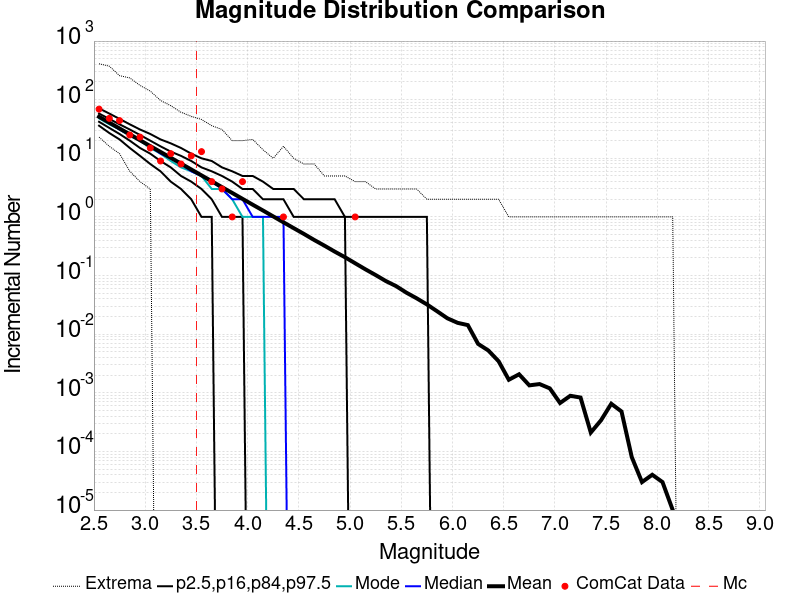

The data file committed next to this chart (first rows):
Magnitude, ComCat Data, Simulation Mean, Simulation Median, Simulation Mode, Simulation Minimum, Simulation Maximum, 2.5 %-ile, 16 %-ile, 84 %-ile, 97.5 %-ile
2.55, 69.0, 51.18, 50.0, 48.0, 23.0, 410.0, 36.0, 42.0, 58.0, 71.0
2.65, 48.0, 40.65, 40.0, 38.0, 16.0, 373.0, 27.0, 33.0, 47.0, 58.0
2.75, 44.0, 32.29, 31.0, 31.0, 12.0, 257.0, 21.0, 26.0, 38.0, 47.0
2.85, 25.0, 25.65, 25.0, 24.0, 6.0, 235.0, 15.0, 20.0, 31.0, 38.0
2.95, 23.0, 20.35, 20.0, 20.0, 4.0, 175.0, 11.0, 15.0, 25.0, 31.0
3.05, 15.0, 16.15, 16.0, 15.0, 3.0, 140.0, 8.0, 12.0, 20.0, 26.0
3.15, 9.0, 12.85, 12.0, 12.0, 0.0, 97.0, 6.0, 9.0, 16.0, 21.0
3.25, 12.0, 10.21, 10.0, 9.0, 0.0, 79.0, 4.0, 7.0, 13.0, 18.0
3.35, 8.0, 8.127, 8.0, 7.0, 0.0, 61.0, 3.0, 5.0, 11.0, 15.0
3.45, 11.0, 6.447, 6.0, 6.0, 0.0, 52.0, 2.0, 4.0, 9.0, 12.0
3.55, 13.0, 5.117, 5.0, 5.0, 0.0, 46.0, 1.0, 3.0, 7.0, 10.0
3.65, 4.0, 4.062, 4.0, 3.0, 0.0, 36.0, 1.0, 2.0, 6.0, 9.0
3.75, 3.0, 3.222, 3.0, 3.0, 0.0, 31.0, 0.0, 1.0, 5.0, 7.0
3.85, 1.0, 2.565, 2.0, 2.0, 0.0, 20.0, 0.0, 1.0, 4.0, 6.0
3.95, 4.0, 2.036, 2.0, 1.0, 0.0, 20.0, 0.0, 1.0, 3.0, 5.0
4.05, 0.0, 1.616, 1.0, 1.0, 0.0, 21.0, 0.0, 0.0, 3.0, 5.0
4.15, 0.0, 1.288, 1.0, 1.0, 0.0, 14.0, 0.0, 0.0, 2.0, 4.0
4.25, 0.0, 1.021, 1.0, 0.0, 0.0, 10.0, 0.0, 0.0, 2.0, 3.0
4.35, 1.0, 0.8098, 1.0, 0.0, 0.0, 16.0, 0.0, 0.0, 2.0, 3.0
4.45, 0.0, 0.6438, 0.0, 0.0, 0.0, 10.0, 0.0, 0.0, 1.0, 3.0
4.55, 0.0, 0.5129, 0.0, 0.0, 0.0, 8.0, 0.0, 0.0, 1.0, 2.0
4.65, 0.0, 0.4047, 0.0, 0.0, 0.0, 8.0, 0.0, 0.0, 1.0, 2.0
4.75, 0.0, 0.3237, 0.0, 0.0, 0.0, 5.0, 0.0, 0.0, 1.0, 2.0
4.85, 0.0, 0.2565, 0.0, 0.0, 0.0, 5.0, 0.0, 0.0, 1.0, 2.0
4.95, 0.0, 0.2057, 0.0, 0.0, 0.0, 5.0, 0.0, 0.0, 1.0, 1.0
5.05, 1.0, 0.162, 0.0, 0.0, 0.0, 4.0, 0.0, 0.0, 0.0, 1.0
5.15, 0.0, 0.1278, 0.0, 0.0, 0.0, 4.0, 0.0, 0.0, 0.0, 1.0
5.25, 0.0, 0.102, 0.0, 0.0, 0.0, 3.0, 0.0, 0.0, 0.0, 1.0
5.35, 0.0, 0.08051, 0.0, 0.0, 0.0, 3.0, 0.0, 0.0, 0.0, 1.0
5.45, 0.0, 0.06601, 0.0, 0.0, 0.0, 3.0, 0.0, 0.0, 0.0, 1.0
5.55, 0.0, 0.05109, 0.0, 0.0, 0.0, 3.0, 0.0, 0.0, 0.0, 1.0
5.65, 0.0, 0.04094, 0.0, 0.0, 0.0, 3.0, 0.0, 0.0, 0.0, 1.0
5.75, 0.0, 0.0322, 0.0, 0.0, 0.0, 2.0, 0.0, 0.0, 0.0, 1.0
5.85, 0.0, 0.0246, 0.0, 0.0, 0.0, 2.0, 0.0, 0.0, 0.0, 0.0
5.95, 0.0, 0.01867, 0.0, 0.0, 0.0, 2.0, 0.0, 0.0, 0.0, 0.0
6.05, 0.0, 0.01562, 0.0, 0.0, 0.0, 2.0, 0.0, 0.0, 0.0, 0.0
6.15, 0.0, 0.01428, 0.0, 0.0, 0.0, 2.0, 0.0, 0.0, 0.0, 0.0
6.25, 0.0, 0.00683, 0.0, 0.0, 0.0, 2.0, 0.0, 0.0, 0.0, 0.0
6.35, 0.0, 0.00527, 0.0, 0.0, 0.0, 2.0, 0.0, 0.0, 0.0, 0.0
6.45, 0.0, 0.00346, 0.0, 0.0, 0.0, 2.0, 0.0, 0.0, 0.0, 0.0
6.55, 0.0, 0.00167, 0.0, 0.0, 0.0, 1.0, 0.0, 0.0, 0.0, 0.0
6.65, 0.0, 0.00207, 0.0, 0.0, 0.0, 1.0, 0.0, 0.0, 0.0, 0.0
6.75, 0.0, 0.00134, 0.0, 0.0, 0.0, 1.0, 0.0, 0.0, 0.0, 0.0
6.85, 0.0, 0.00141, 0.0, 0.0, 0.0, 1.0, 0.0, 0.0, 0.0, 0.0
6.95, 0.0, 0.00119, 0.0, 0.0, 0.0, 1.0, 0.0, 0.0, 0.0, 0.0
7.05, 0.0, 6.7E-4, 0.0, 0.0, 0.0, 1.0, 0.0, 0.0, 0.0, 0.0
7.15, 0.0, 8.9E-4, 0.0, 0.0, 0.0, 1.0, 0.0, 0.0, 0.0, 0.0
7.25, 0.0, 8.3E-4, 0.0, 0.0, 0.0, 1.0, 0.0, 0.0, 0.0, 0.0
7.35, 0.0, 2.1E-4, 0.0, 0.0, 0.0, 1.0, 0.0, 0.0, 0.0, 0.0
7.45, 0.0, 3.4E-4, 0.0, 0.0, 0.0, 1.0, 0.0, 0.0, 0.0, 0.0
7.55, 0.0, 6.5E-4, 0.0, 0.0, 0.0, 1.0, 0.0, 0.0, 0.0, 0.0
7.65, 0.0, 4.8E-4, 0.0, 0.0, 0.0, 1.0, 0.0, 0.0, 0.0, 0.0
7.75, 0.0, 8.0E-5, 0.0, 0.0, 0.0, 1.0, 0.0, 0.0, 0.0, 0.0
7.85, 0.0, 3.0E-5, 0.0, 0.0, 0.0, 1.0, 0.0, 0.0, 0.0, 0.0
7.95, 0.0, 4.0E-5, 0.0, 0.0, 0.0, 1.0, 0.0, 0.0, 0.0, 0.0
8.05, 0.0, 3.0E-5, 0.0, 0.0, 0.0, 1.0, 0.0, 0.0, 0.0, 0.0
8.15, 0.0, 1.0E-5, 0.0, 0.0, 0.0, 1.0, 0.0, 0.0, 0.0, 0.0
8.25, 0.0, 0.0, 0.0, 0.0, 0.0, 0.0, 0.0, 0.0, 0.0, 0.0
8.35, 0.0, 0.0, 0.0, 0.0, 0.0, 0.0, 0.0, 0.0, 0.0, 0.0
8.45, 0.0, 0.0, 0.0, 0.0, 0.0, 0.0, 0.0, 0.0, 0.0, 0.0
... 6 more rows
